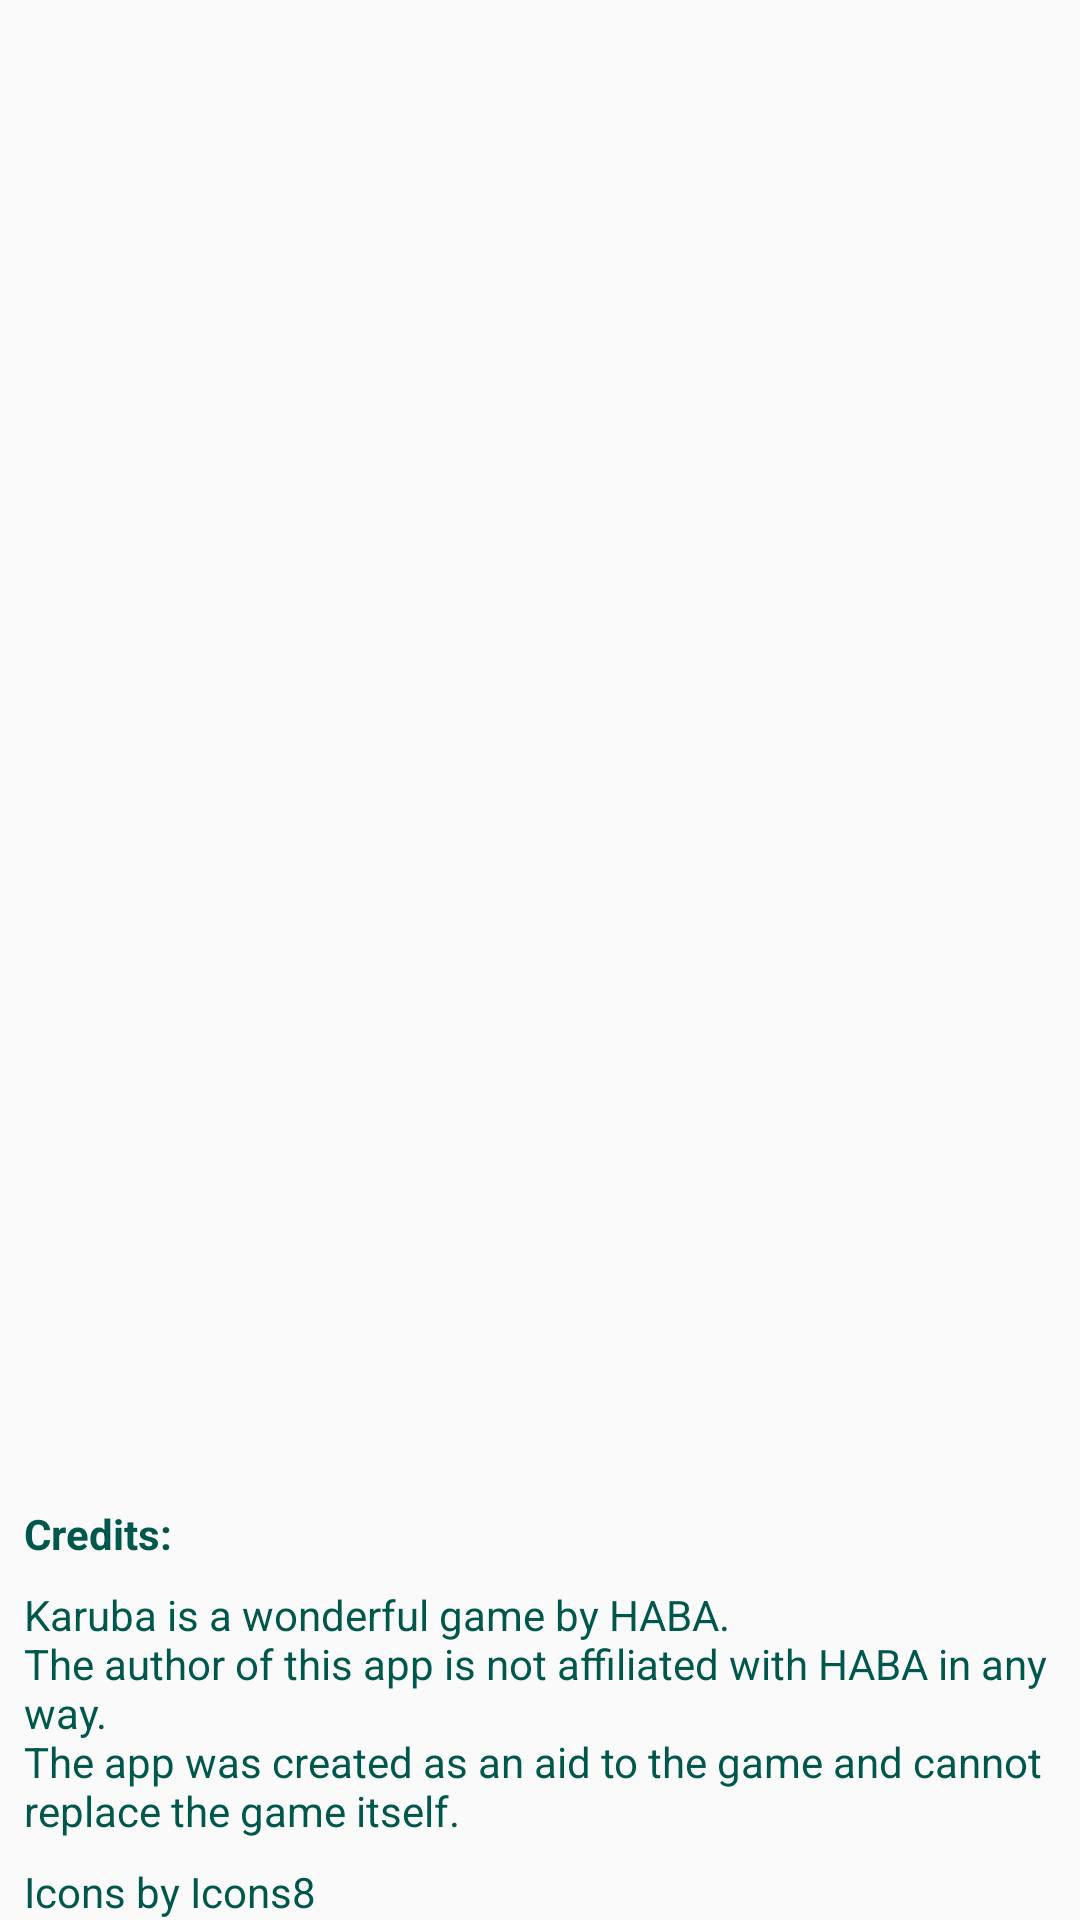

Here is an Android app screen rendered from its layout file. Give the layout XML and the strings, colors and styles it references.
<!-- AndroidManifest.xml: application theme AppTheme -->
<!-- res/layout/settings_activity.xml -->
<androidx.constraintlayout.widget.ConstraintLayout xmlns:android="http://schemas.android.com/apk/res/android"
    xmlns:app="http://schemas.android.com/apk/res-auto"
    xmlns:tools="http://schemas.android.com/tools"
    android:layout_width="match_parent"
    android:layout_height="match_parent">

    <FrameLayout
        android:id="@+id/settings"
        android:layout_width="match_parent"
        android:layout_height="wrap_content"
        app:layout_constraintEnd_toEndOf="parent"
        app:layout_constraintStart_toStartOf="parent"
        app:layout_constraintTop_toTopOf="parent" />



    <TextView
        android:id="@+id/title"
        android:layout_width="wrap_content"
        android:layout_height="wrap_content"
        android:layout_marginStart="8dp"
        android:layout_marginLeft="8dp"
        android:layout_marginBottom="8dp"
        android:text="@string/credits"
        app:layout_constraintBottom_toTopOf="@+id/haba_txt"
        app:layout_constraintStart_toStartOf="parent"
        android:textStyle="bold"
        style="@style/GreenText"/>

    <TextView
        android:id="@+id/haba_txt"
        android:layout_width="wrap_content"
        android:layout_height="wrap_content"
        android:layout_marginStart="8dp"
        android:layout_marginLeft="8dp"
        android:layout_marginBottom="8dp"
        android:text="@string/haba"
        app:layout_constraintBottom_toTopOf="@+id/icons_txt"
        app:layout_constraintStart_toStartOf="parent"
        style="@style/GreenText"/>

    <TextView
        android:id="@+id/icons_txt"
        android:layout_width="wrap_content"
        android:layout_height="wrap_content"
        android:layout_gravity="bottom"
        android:layout_marginStart="8dp"
        android:layout_marginLeft="8dp"
        android:layout_marginEnd="8dp"
        android:layout_marginRight="8dp"
        android:text="@string/icons_by"
        app:layout_constraintBottom_toBottomOf="parent"
        app:layout_constraintStart_toStartOf="parent"
        style="@style/GreenText"/>
</androidx.constraintlayout.widget.ConstraintLayout>
<!-- resources referenced by this layout -->
<resources>
  <string name="credits">Credits:</string>
  <string name="haba">Karuba is a wonderful game by HABA.\nThe author of this app is not affiliated with HABA in any way.\nThe app was created as an aid to the game and cannot replace the game itself.</string>
  <string name="icons_by">Icons by Icons8</string>
  <style name="GreenText" parent="TextAppearance.AppCompat">
          <item name="android:textColor">@color/colorPrimaryDark</item>
          <item name="android:textSize">14sp</item>
      </style>
  <style name="AppTheme" parent="Theme.AppCompat.Light.DarkActionBar">
          
          <item name="colorPrimary">@color/colorPrimary</item>
          <item name="colorPrimaryDark">@color/colorPrimaryDark</item>
          <item name="colorAccent">@color/colorAccent</item>
      </style>
  <color name="colorPrimaryDark">#00574B</color>
  <color name="colorPrimary">#a1dd70</color>
  <color name="colorAccent">#D81B60</color>
</resources>
